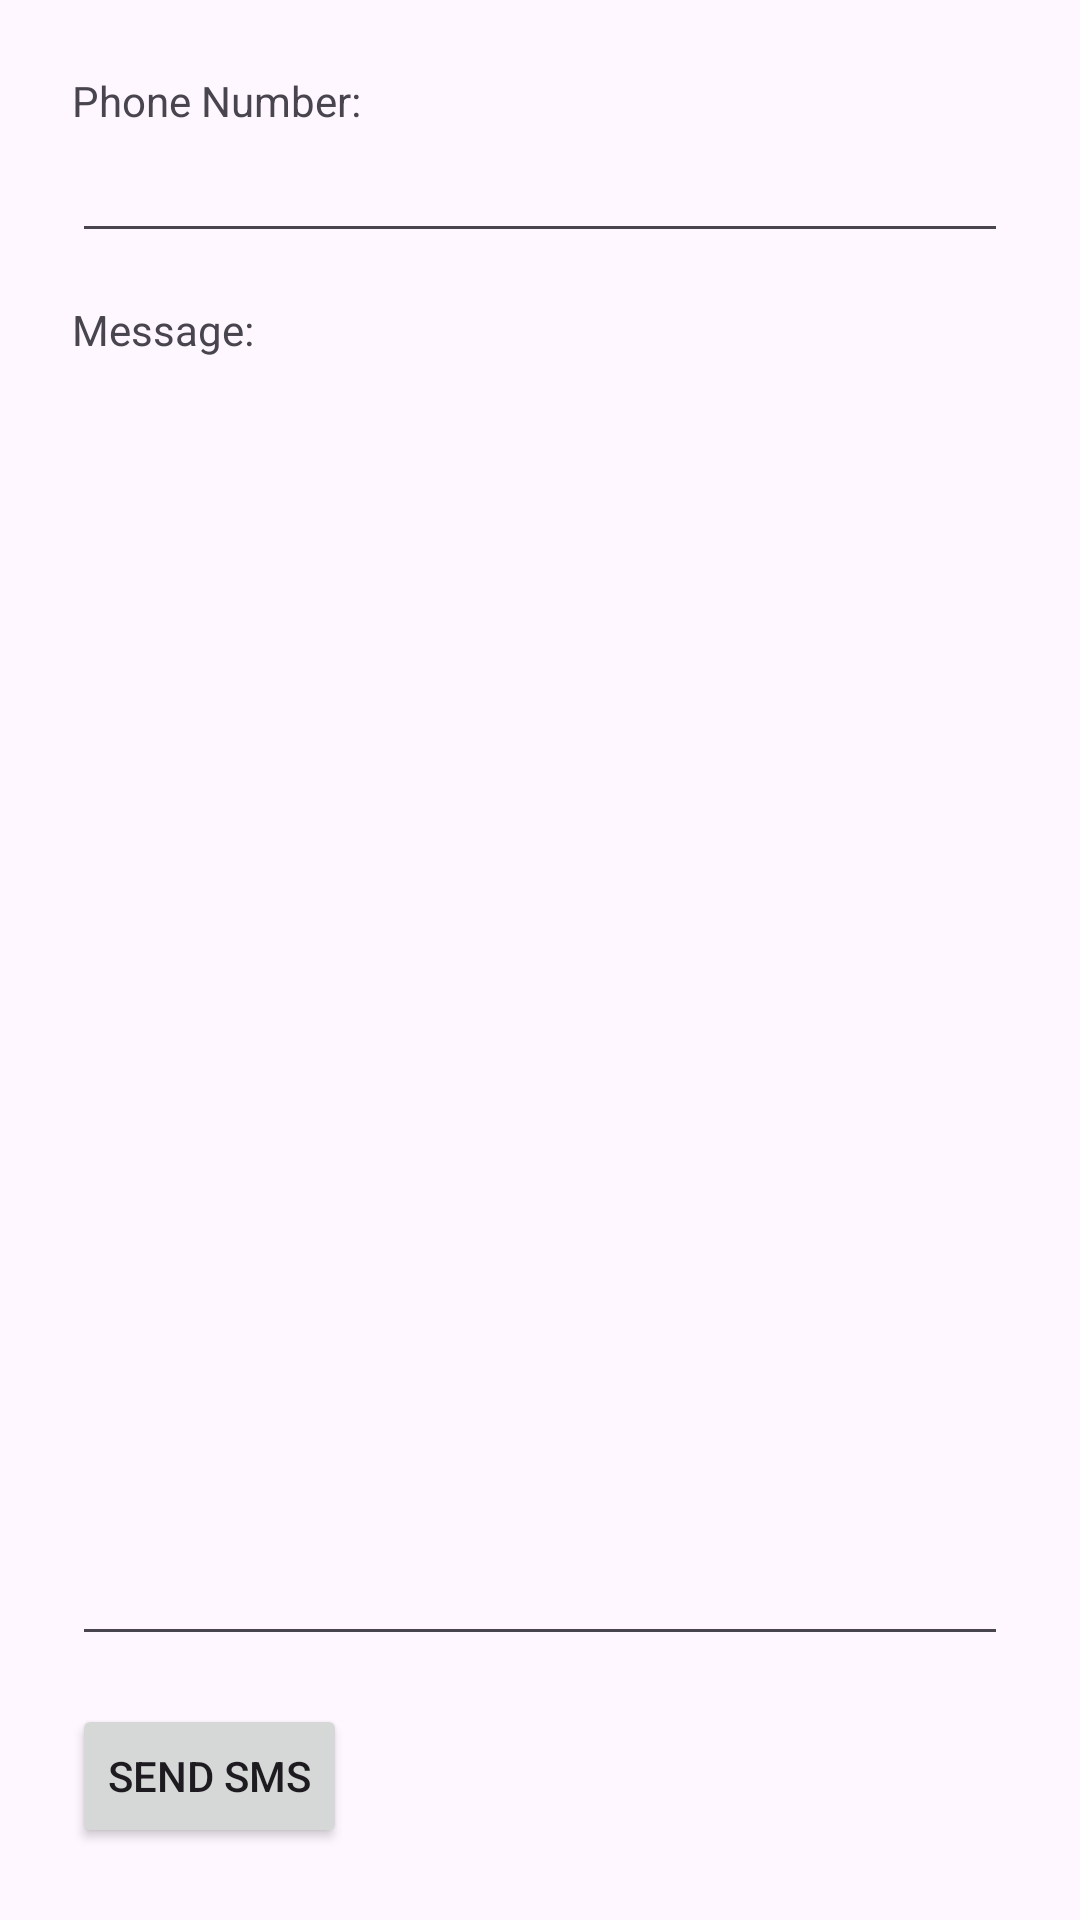

This screen was rendered from an Android layout file. Write that file and the resources it references.
<!-- AndroidManifest.xml: application theme Theme.NetworkSurvey -->
<!-- res/layout/fragment_sms.xml -->
<?xml version="1.0" encoding="utf-8"?>
<LinearLayout
    xmlns:android="http://schemas.android.com/apk/res/android"
    android:orientation="vertical"
    android:padding="24dp"
    android:layout_width="match_parent"
    android:layout_height="match_parent">

    <TextView
        android:layout_width="wrap_content"
        android:layout_height="wrap_content"
        android:text="Phone Number:"/>
    <EditText
        android:id="@+id/editPhone"
        android:layout_width="match_parent"
        android:layout_height="wrap_content"
        android:inputType="phone"/>

    <TextView
        android:layout_width="wrap_content"
        android:layout_height="wrap_content"
        android:layout_marginTop="16dp"
        android:text="Message:"/>
    <EditText
        android:id="@+id/editMsg"
        android:layout_width="match_parent"
        android:layout_height="0dp"
        android:layout_weight="1"
        android:inputType="textMultiLine"
        android:minLines="3"/>

    <Button
        android:id="@+id/btnSend"
        android:layout_width="wrap_content"
        android:layout_height="wrap_content"
        android:layout_marginTop="16dp"
        android:text="Send SMS"/>

</LinearLayout>
<!-- resources referenced by this layout -->
<resources>
  <style name="Theme.NetworkSurvey" parent="Base.Theme.NetworkSurvey" />
  <style name="Base.Theme.NetworkSurvey" parent="Theme.Material3.DayNight.NoActionBar">
          
          
      </style>
</resources>
